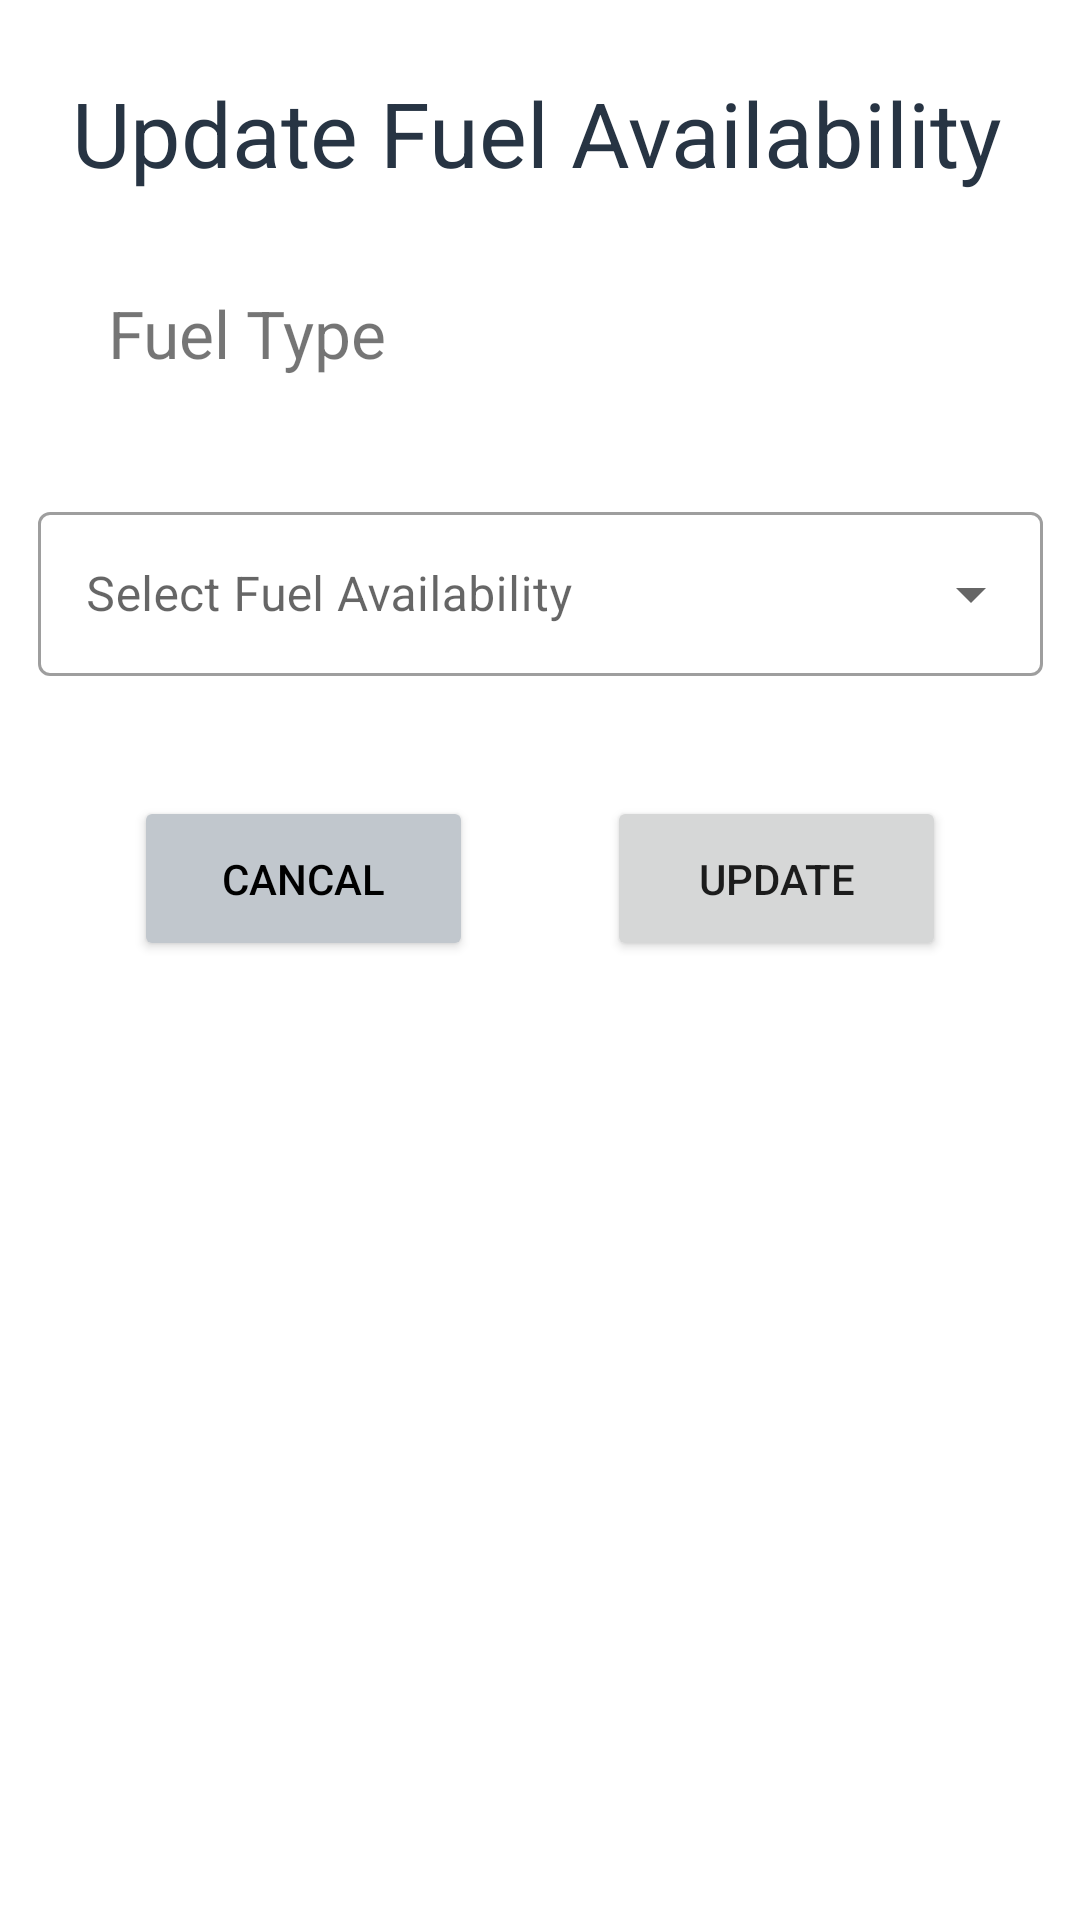

This screen was rendered from an Android layout file. Write that file and the resources it references.
<!-- AndroidManifest.xml: application theme Theme.Fuel -->
<!-- res/layout/edit_vehicle_status_dialog.xml -->
<?xml version="1.0" encoding="utf-8"?>
<androidx.constraintlayout.widget.ConstraintLayout xmlns:android="http://schemas.android.com/apk/res/android"
    xmlns:app="http://schemas.android.com/apk/res-auto"
    xmlns:tools="http://schemas.android.com/tools"
    android:layout_width="match_parent"
    android:layout_height="match_parent">

    <TextView
        android:id="@+id/updateFuel"
        android:layout_width="wrap_content"
        android:layout_height="wrap_content"
        android:layout_marginStart="24dp"
        android:layout_marginTop="24dp"
        android:text="Update Fuel Availability"
        android:textColor="@color/colorDarkBlue"
        android:textSize="30sp"
        app:layout_constraintStart_toStartOf="parent"
        app:layout_constraintTop_toTopOf="parent" />

    <TextView
        android:id="@+id/fuelType"
        android:layout_width="168dp"
        android:layout_height="33dp"
        android:layout_marginStart="36dp"
        android:layout_marginTop="32dp"
        android:text="Fuel Type"
        android:textAlignment="viewStart"
        android:textSize="22sp"
        app:layout_constraintStart_toStartOf="parent"
        app:layout_constraintTop_toBottomOf="@+id/updateFuel" />

    <com.google.android.material.textfield.TextInputLayout
        android:id="@+id/textInputLayout2"
        style="@style/Widget.MaterialComponents.TextInputLayout.OutlinedBox.ExposedDropdownMenu"
        android:layout_width="335dp"
        android:layout_height="60dp"
        android:layout_marginStart="37dp"
        android:layout_marginEnd="37dp"
        android:hint="Select Fuel Availability"
        app:layout_constraintBottom_toBottomOf="parent"
        app:layout_constraintEnd_toEndOf="parent"
        app:layout_constraintStart_toStartOf="parent"
        app:layout_constraintTop_toBottomOf="@+id/fuelType"
        app:layout_constraintVertical_bias="0.07999998">

        <AutoCompleteTextView
            android:id="@+id/fuelAvailability"
            android:layout_width="match_parent"
            android:layout_height="wrap_content"
            android:inputType="none" />

    </com.google.android.material.textfield.TextInputLayout>

    <Button
        android:id="@+id/updateFuelStatus"
        android:layout_width="113dp"
        android:layout_height="55dp"
        android:layout_marginTop="40dp"
        android:layout_marginEnd="38dp"
        android:elevation="4dp"
        android:text="Update"
        app:layout_constraintEnd_toEndOf="parent"
        app:layout_constraintStart_toEndOf="@+id/cancel_button"
        app:layout_constraintTop_toBottomOf="@+id/textInputLayout2" />

    <Button
        android:id="@+id/cancel_button"
        android:layout_width="113dp"
        android:layout_height="55dp"

        android:layout_marginStart="38dp"
        android:layout_marginTop="40dp"
        android:layout_marginEnd="38dp"
        android:backgroundTint="@color/colorGrey"
        android:elevation="4dp"
        android:text="Cancal"
        android:textColor="@color/black"
        app:layout_constraintEnd_toStartOf="@+id/updateFuelStatus"
        app:layout_constraintStart_toStartOf="parent"
        app:layout_constraintTop_toBottomOf="@+id/textInputLayout2" />

</androidx.constraintlayout.widget.ConstraintLayout>
<!-- resources referenced by this layout -->
<resources>
  <color name="black">#FF000000</color>
  <color name="colorDarkBlue">#273443</color>
  <color name="colorGrey">#c1c7cd</color>
  <style name="Theme.Fuel" parent="Theme.MaterialComponents.DayNight.NoActionBar">
          
          <item name="colorPrimary">@color/colorDarkBlue</item>
          <item name="colorPrimaryVariant">@color/colorDarkBlue</item>
          <item name="colorOnPrimary">@color/white</item>
          
          <item name="colorSecondary">@color/teal_200</item>
          <item name="colorSecondaryVariant">@color/teal_700</item>
          <item name="colorOnSecondary">@color/black</item>
          
          <item name="android:statusBarColor">?attr/colorPrimaryVariant</item>
          
      </style>
  <color name="white">#FFFFFFFF</color>
  <color name="teal_200">#FF03DAC5</color>
  <color name="teal_700">#FF018786</color>
</resources>
